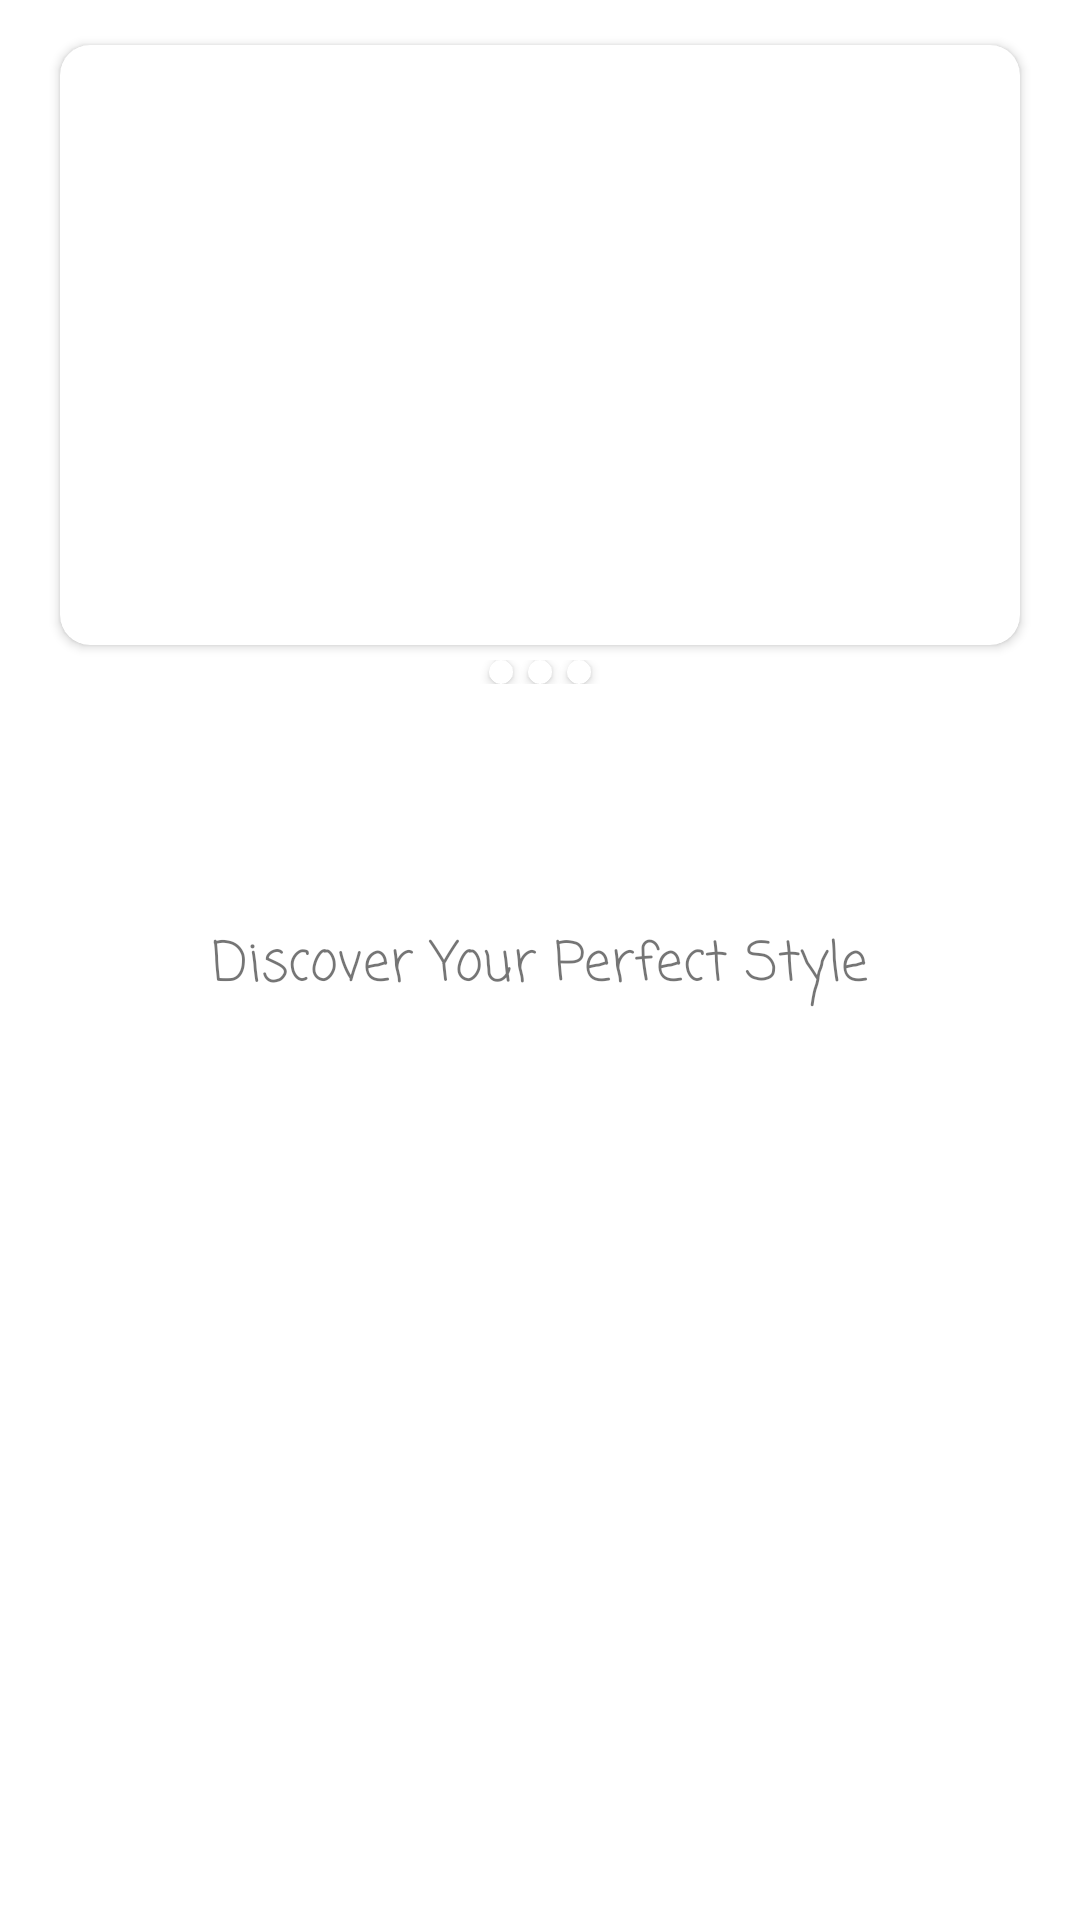

Here is an Android app screen rendered from its layout file. Give the layout XML and the strings, colors and styles it references.
<!-- AndroidManifest.xml: application theme Theme.FaceShape -->
<!-- res/layout/fragment_main.xml -->
<?xml version="1.0" encoding="utf-8"?>
<androidx.constraintlayout.widget.ConstraintLayout xmlns:android="http://schemas.android.com/apk/res/android"
    xmlns:app="http://schemas.android.com/apk/res-auto"
    xmlns:tools="http://schemas.android.com/tools"
    android:layout_width="match_parent"
    android:layout_height="match_parent"
    android:orientation="vertical"
    tools:context=".fragments.MainFrag">

    <androidx.core.widget.NestedScrollView
        android:layout_width="match_parent"
        android:layout_height="match_parent"
        android:fillViewport="true">

        <LinearLayout
            android:layout_width="match_parent"
            android:layout_height="wrap_content"
            android:gravity="center_horizontal"
            android:orientation="vertical">

            <androidx.cardview.widget.CardView
                android:id="@+id/cardView"
                android:layout_width="match_parent"
                android:layout_height="wrap_content"
                android:layout_marginLeft="20dp"
                android:layout_marginTop="15dp"
                android:layout_marginRight="20dp"
                app:cardCornerRadius="10dp">

                <androidx.viewpager2.widget.ViewPager2
                    android:id="@+id/viewPager2"
                    android:layout_width="match_parent"
                    android:layout_height="200dp"
                    android:orientation="horizontal">

                </androidx.viewpager2.widget.ViewPager2>
            </androidx.cardview.widget.CardView>

            <LinearLayout
                android:id="@+id/linearLayout"
                android:layout_width="match_parent"
                android:layout_height="wrap_content"
                android:layout_marginTop="5dp"
                android:gravity="center"
                android:orientation="horizontal">

                <androidx.cardview.widget.CardView
                    android:layout_width="8dp"
                    android:layout_height="8dp"
                    app:cardCornerRadius="15dp">

                    <ImageView
                        android:id="@+id/img1"
                        android:layout_width="match_parent"
                        android:layout_height="match_parent"
                        android:elevation="0dp" />
                </androidx.cardview.widget.CardView>

                <androidx.cardview.widget.CardView
                    android:layout_width="8dp"
                    android:layout_height="8dp"
                    android:layout_marginLeft="5dp"
                    android:layout_marginRight="5dp"
                    app:cardCornerRadius="15dp">

                    <ImageView
                        android:id="@+id/img2"
                        android:layout_width="match_parent"
                        android:layout_height="match_parent"
                        android:elevation="0dp" />
                </androidx.cardview.widget.CardView>

                <androidx.cardview.widget.CardView
                    android:layout_width="8dp"
                    android:layout_height="8dp"
                    app:cardCornerRadius="8dp">

                    <ImageView
                        android:id="@+id/img3"
                        android:layout_width="match_parent"
                        android:layout_height="match_parent"
                        android:elevation="0dp" />
                </androidx.cardview.widget.CardView>
            </LinearLayout>

            <androidx.constraintlayout.widget.ConstraintLayout
                android:layout_width="match_parent"
                android:layout_height="match_parent">

                <TextView
                    android:id="@+id/textView3"
                    android:layout_width="match_parent"
                    android:layout_height="wrap_content"
                    android:layout_marginTop="80dp"
                    android:gravity="center"
                    android:text="Discover Your Perfect Style"
                    android:textSize="18sp"
                    app:layout_constraintEnd_toEndOf="parent"
                    app:layout_constraintStart_toStartOf="parent"
                    app:layout_constraintTop_toTopOf="parent" />

                <androidx.recyclerview.widget.RecyclerView
                    android:id="@+id/gridRV"
                    android:layout_width="wrap_content"
                    android:layout_height="wrap_content"
                    android:orientation="vertical"

                    app:layout_constraintEnd_toEndOf="parent"
                    app:layout_constraintStart_toStartOf="parent"
                    app:layout_constraintTop_toBottomOf="@+id/textView3" />

            </androidx.constraintlayout.widget.ConstraintLayout>

        </LinearLayout>
    </androidx.core.widget.NestedScrollView>
</androidx.constraintlayout.widget.ConstraintLayout>
<!-- resources referenced by this layout -->
<resources>
  <style name="Theme.FaceShape" parent="Theme.MaterialComponents.DayNight.NoActionBar">
          
          <item name="colorPrimary">@color/pinky</item>
          <item name="colorPrimaryVariant">@color/purple_700</item>
          <item name="colorOnPrimary">@color/white</item>
          
          <item name="colorSecondary">@color/pinky</item>
          <item name="colorSecondaryVariant">@color/teal_700</item>
          <item name="colorOnSecondary">@color/black</item>
          
          <item name="android:statusBarColor">?attr/colorOnPrimary</item>
          <item name="android:windowLightStatusBar">true</item>
          <item name="fontFamily">casual</item>
          
      </style>
  <color name="pinky">#EA096A</color>
  <color name="purple_700">#FF3700B3</color>
  <color name="white">#FFFFFFFF</color>
  <color name="teal_700">#FF018786</color>
  <color name="black">#FF000000</color>
</resources>
